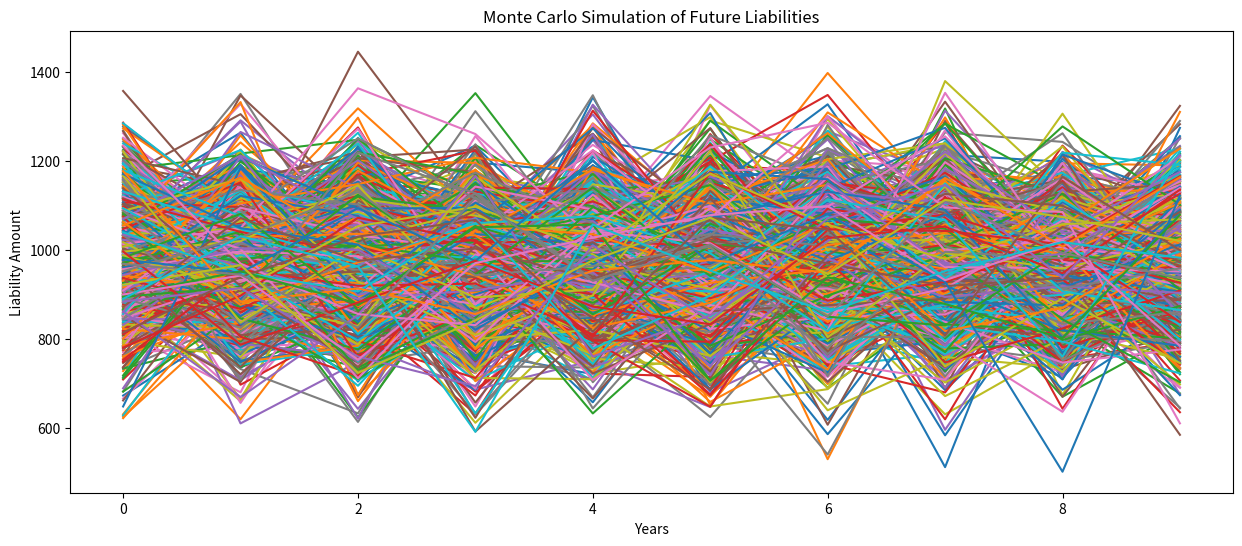
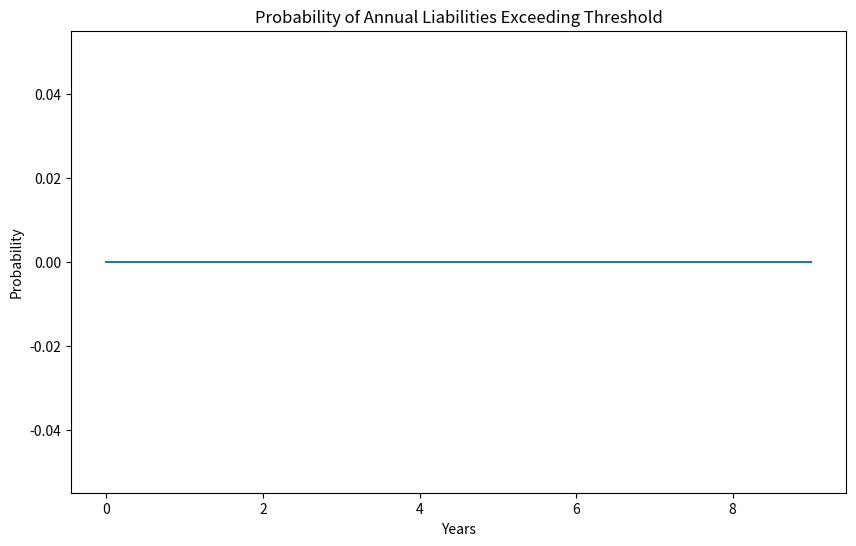

Write Python code to recreate these figures, in order.
import numpy as np
import pandas as pd
import matplotlib.pyplot as plt
from scipy.stats import norm

# Load historical claims data
def load_historical_data():
    np.random.seed(42)
    years = 10
    claims_per_year = 100
    historical_claims = np.random.exponential(scale=1000, size=(years, claims_per_year))
    return historical_claims

# Preprocess data
def preprocess_data(historical_claims):
    claims_df = pd.DataFrame(historical_claims, columns=[f'Claim_{i+1}' for i in range(historical_claims.shape[1])])
    return claims_df

# Monte Carlo simulation for insurance liabilities
def monte_carlo_liability_simulation(claims_df, num_simulations, num_years):
    annual_claims = claims_df.mean(axis=1)
    mean_claims = annual_claims.mean()
    std_claims = annual_claims.std()
    simulated_liabilities = np.zeros((num_years, num_simulations))
    for t in range(num_years):
        simulated_liabilities[t] = np.random.normal(mean_claims, std_claims, num_simulations)
    return simulated_liabilities

# Analyze simulation results
def analyze_simulation_results(simulated_liabilities):
    liabilities_df = pd.DataFrame(simulated_liabilities)
    threshold_liability = 120000
    probability_above_threshold_liability = (liabilities_df > threshold_liability).mean(axis=1)
    return probability_above_threshold_liability

# Visualize simulation results
def visualize_simulation_results(simulated_liabilities, probability_above_threshold_liability):
    plt.figure(figsize=(15, 6))
    plt.plot(simulated_liabilities)
    plt.title('Monte Carlo Simulation of Future Liabilities')
    plt.xlabel('Years')
    plt.ylabel('Liability Amount')
    plt.show()
    
    plt.figure(figsize=(10, 6))
    plt.plot(probability_above_threshold_liability)
    plt.title('Probability of Annual Liabilities Exceeding Threshold')
    plt.xlabel('Years')
    plt.ylabel('Probability')
    plt.show()

def main():
    historical_claims = load_historical_data()
    claims_df = preprocess_data(historical_claims)
    
    num_simulations = 1000
    num_years = 10
    
    simulated_liabilities = monte_carlo_liability_simulation(claims_df, num_simulations, num_years)
    
    probability_above_threshold_liability = analyze_simulation_results(simulated_liabilities)
    
    visualize_simulation_results(simulated_liabilities, probability_above_threshold_liability)
    
    print(f"Probability of liabilities exceeding threshold in any given year: {probability_above_threshold_liability.mean() * 100:.2f}%")

if __name__ == "__main__":
    main()
